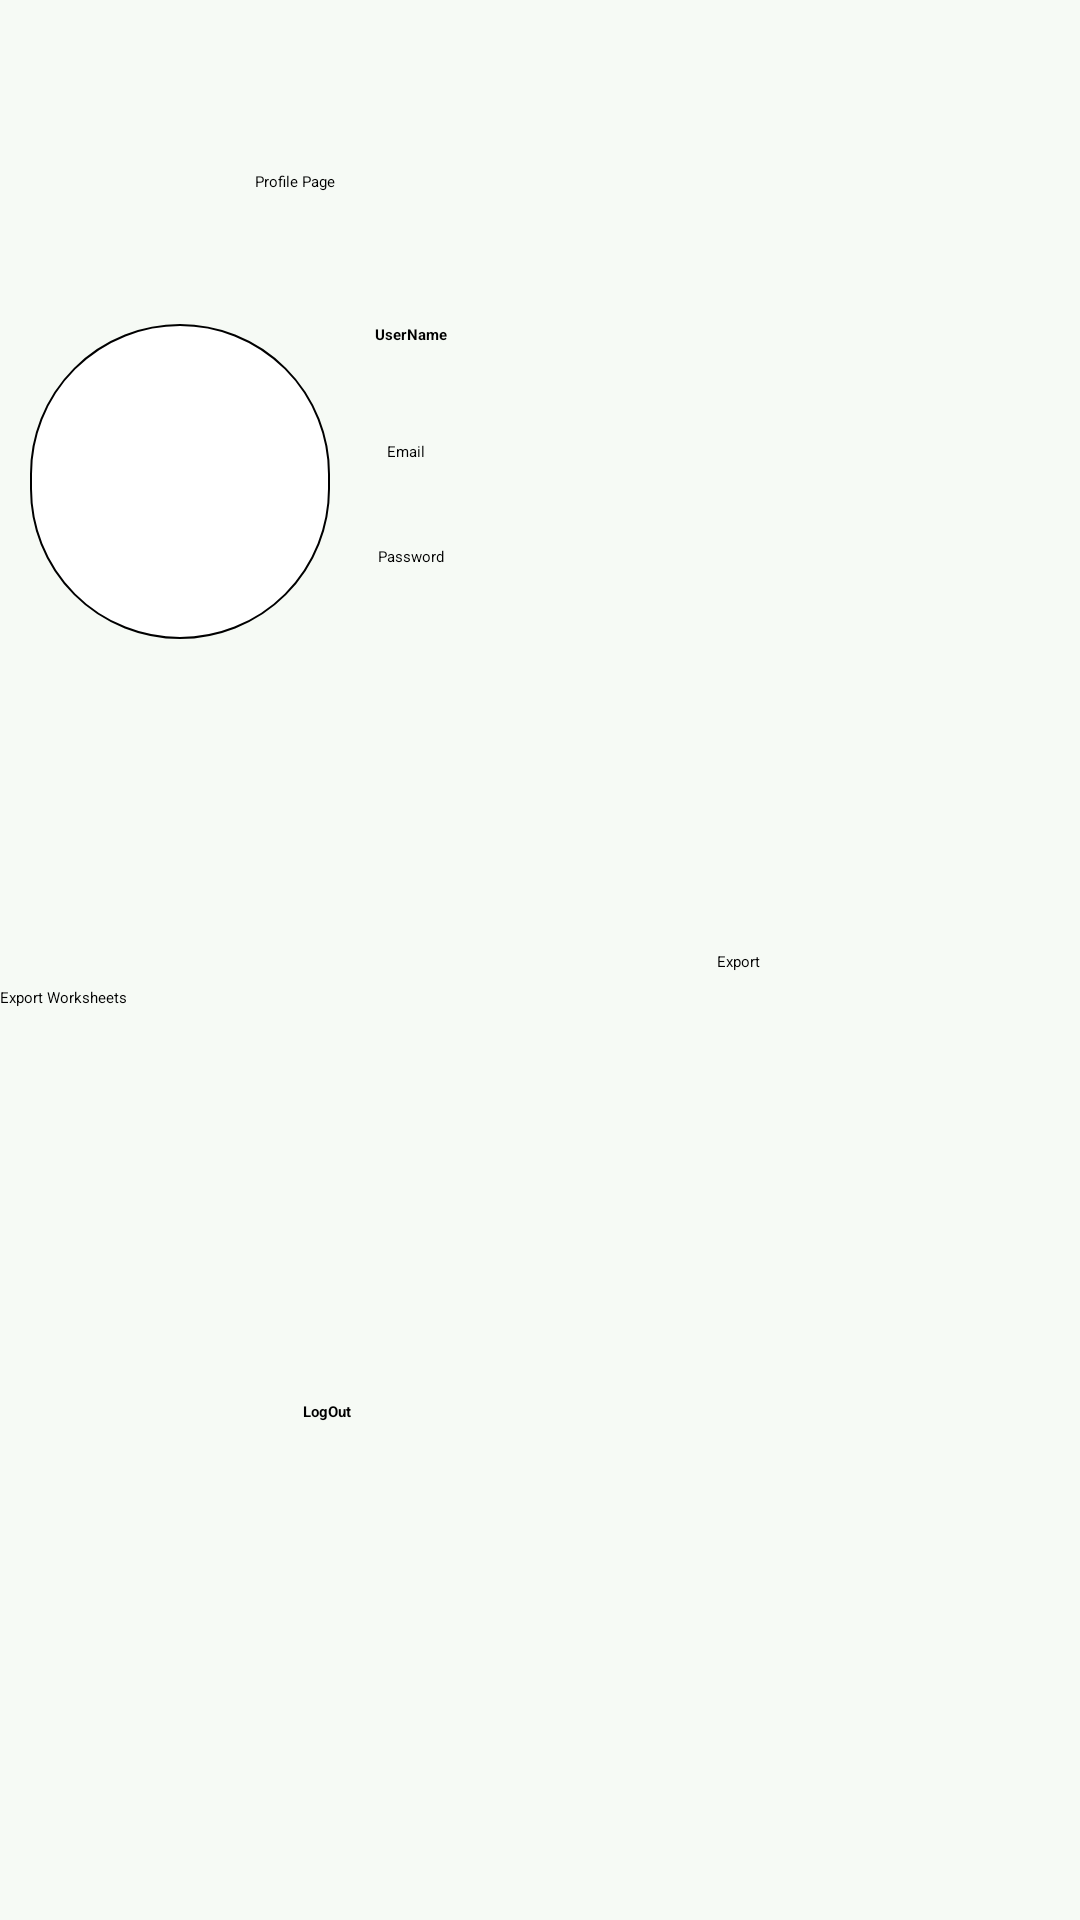

Layout XML and referenced resources for this Android screen:
<!-- AndroidManifest.xml: application theme Theme.PROG7313_Part2 -->
<!-- res/layout/fragment_profile_page.xml -->
<?xml version="1.0" encoding="utf-8"?>
<androidx.constraintlayout.widget.ConstraintLayout xmlns:android="http://schemas.android.com/apk/res/android"
    xmlns:app="http://schemas.android.com/apk/res-auto"
    xmlns:tools="http://schemas.android.com/tools"
    android:layout_width="match_parent"
    android:layout_height="match_parent"
    android:background="#F6FAF5"
    tools:context=".ProfilePageFragment">


    <TextView
        android:id="@+id/textView5"
        android:layout_width="wrap_content"
        android:layout_height="wrap_content"
        android:layout_marginStart="85dp"
        android:layout_marginTop="57dp"
        android:text="Profile Page"
        android:textAppearance="@style/TextAppearance.AppCompat.Display2"
        android:textColor="@color/black"
        app:layout_constraintStart_toStartOf="parent"
        app:layout_constraintTop_toTopOf="parent" />

    <ImageView
        android:id="@+id/imageView"
        android:layout_width="100dp"
        android:layout_height="105dp"
        android:layout_marginStart="10dp"
        android:layout_marginTop="44dp"
        android:background="@drawable/profilephoto_border"
        app:layout_constraintStart_toStartOf="parent"
        app:layout_constraintTop_toBottomOf="@+id/textView5" />

    <TextView
        android:id="@+id/textView9"
        android:layout_width="161dp"
        android:layout_height="25dp"
        android:layout_marginStart="15dp"
        android:layout_marginTop="44dp"
        android:text="UserName"
        android:textAppearance="@style/TextAppearance.AppCompat.Large"
        android:textStyle="bold"
        app:layout_constraintStart_toEndOf="@+id/imageView"
        app:layout_constraintTop_toBottomOf="@+id/textView5" />

    <TextView
        android:id="@+id/textView10"
        android:layout_width="249dp"
        android:layout_height="28dp"
        android:layout_marginStart="19dp"
        android:layout_marginTop="14dp"
        android:text="Email"
        android:textAppearance="@style/TextAppearance.AppCompat.Medium"
        app:layout_constraintStart_toEndOf="@+id/imageView"
        app:layout_constraintTop_toBottomOf="@+id/textView9" />

    <TextView
        android:id="@+id/textView11"
        android:layout_width="258dp"
        android:layout_height="31dp"
        android:layout_marginStart="16dp"
        android:layout_marginTop="7dp"
        android:text="Password"
        android:textAppearance="@style/TextAppearance.AppCompat.Medium"
        app:layout_constraintStart_toEndOf="@+id/imageView"
        app:layout_constraintTop_toBottomOf="@+id/textView10" />

    <TextView
        android:id="@+id/textView12"
        android:layout_width="187dp"
        android:layout_height="34dp"
        android:layout_marginTop="116dp"
        android:layout_marginEnd="48dp"
        android:text="Export Worksheets"
        android:textAppearance="@style/TextAppearance.AppCompat.Large"
        app:layout_constraintEnd_toStartOf="@+id/Exportbtn"
        app:layout_constraintTop_toBottomOf="@+id/imageView" />

    <Button
        android:id="@+id/Exportbtn"
        style="@style/Widget.AppCompat.Button"
        android:layout_width="155dp"
        android:layout_height="55dp"
        android:layout_marginStart="52dp"
        android:layout_marginTop="104dp"
        android:backgroundTint="#228B22"
        android:text="Export"
        app:layout_constraintStart_toEndOf="@+id/textView12"
        app:layout_constraintTop_toBottomOf="@+id/textView11" />

    <Button
        android:id="@+id/Logoutbtn"
        android:layout_width="208dp"
        android:layout_height="59dp"
        android:layout_marginStart="101dp"
        android:layout_marginBottom="114dp"
        android:backgroundTint="#228B22"
        android:text="LogOut"
        android:textAppearance="@style/TextAppearance.AppCompat.Medium"
        android:textStyle="bold"
        app:layout_constraintBottom_toBottomOf="parent"
        app:layout_constraintStart_toStartOf="parent" />

</androidx.constraintlayout.widget.ConstraintLayout>

    
<!-- resources referenced by this layout -->
<resources>
  <color name="black">#FF000000</color>
  <!-- drawable profilephoto_border (drawable) -->
  <?xml version="1.0" encoding="utf-8"?>
  <shape xmlns:android="http://schemas.android.com/apk/res/android">
      <solid android:color="#FFFFFF"/>
  
      <stroke
          android:width="0.5dp"
          android:color="#000000"/>
  
      <corners android:radius="100dp"/> 
  </shape>
</resources>
